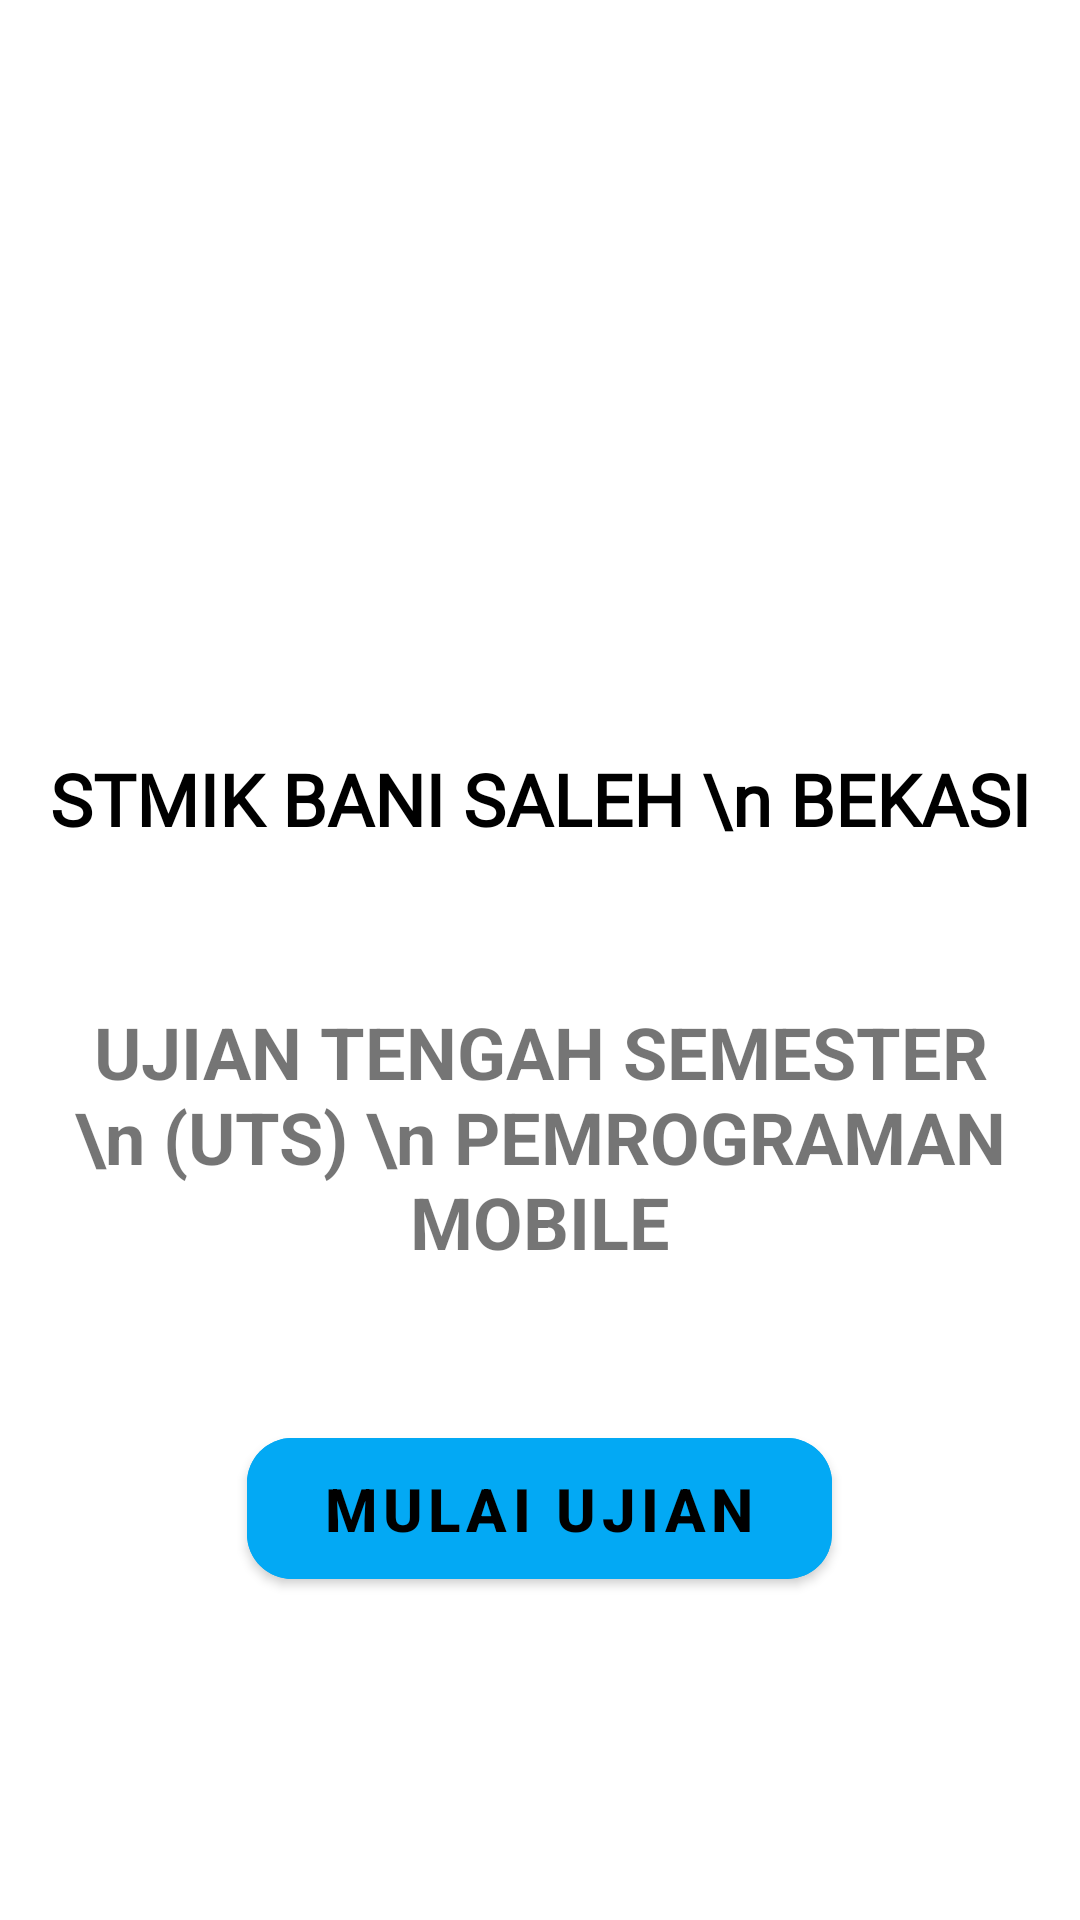

Write the Android layout XML for this screen, with the resource values it uses.
<!-- AndroidManifest.xml: application theme Theme.QuizPraUts -->
<!-- res/layout/activity_main.xml -->
<?xml version="1.0" encoding="utf-8"?>
<androidx.constraintlayout.widget.ConstraintLayout xmlns:android="http://schemas.android.com/apk/res/android"
    xmlns:app="http://schemas.android.com/apk/res-auto"
    xmlns:tools="http://schemas.android.com/tools"
    android:layout_width="match_parent"
    android:layout_height="match_parent"
    tools:context=".MainActivity">

    <ImageView
        android:id="@+id/imageView"
        android:layout_width="200dp"
        android:layout_height="200dp"
        android:layout_marginTop="50dp"
        app:layout_constraintEnd_toEndOf="parent"
        app:layout_constraintStart_toStartOf="parent"
        app:layout_constraintTop_toTopOf="parent"
        app:srcCompat="@drawable/stmik_bani_saleh" />

    <TextView
        android:id="@+id/textView"
        android:layout_width="wrap_content"
        android:layout_height="wrap_content"
        android:fontFamily="@font/paytone_one"
        android:text="STMIK BANI SALEH \n BEKASI"
        android:textAlignment="center"
        android:textColor="#000000"
        android:textSize="24sp"
        android:textStyle="bold"
        app:layout_constraintEnd_toEndOf="parent"
        app:layout_constraintStart_toStartOf="parent"
        app:layout_constraintTop_toBottomOf="@+id/imageView" />

    <TextView
        android:id="@+id/textView2"
        android:layout_width="wrap_content"
        android:layout_height="wrap_content"
        android:layout_marginTop="52dp"
        android:text="UJIAN TENGAH SEMESTER \n (UTS) \n PEMROGRAMAN MOBILE"
        android:textAlignment="center"
        android:textSize="24sp"
        android:textStyle="bold"
        app:layout_constraintEnd_toEndOf="parent"
        app:layout_constraintHorizontal_bias="0.495"
        app:layout_constraintStart_toStartOf="parent"
        app:layout_constraintTop_toBottomOf="@+id/textView" />

    <com.google.android.material.button.MaterialButton
        android:id="@+id/button_home"
        android:layout_width="wrap_content"
        android:layout_height="wrap_content"
        android:layout_marginTop="50dp"
        android:text="Mulai Ujian"
        app:cornerRadius="15dp"
        app:layout_constraintEnd_toEndOf="parent"
        android:textSize="20dp"
        android:textStyle="bold"
        android:textColor="@color/black"
        android:backgroundTint="#03A9F4"
        android:paddingStart="25dp"
        android:paddingEnd="25dp"
        android:paddingBottom="10dp"
        android:paddingTop="10dp"
        app:layout_constraintHorizontal_bias="0.498"
        app:layout_constraintStart_toStartOf="parent"
        app:layout_constraintTop_toBottomOf="@+id/textView2" />
</androidx.constraintlayout.widget.ConstraintLayout>
<!-- resources referenced by this layout -->
<resources>
  <style name="Theme.QuizPraUts" parent="Theme.MaterialComponents.DayNight.DarkActionBar">
          
          <item name="colorPrimary">@color/purple_500</item>
          <item name="colorPrimaryVariant">@color/purple_700</item>
          <item name="colorOnPrimary">@color/white</item>
          
          <item name="colorSecondary">@color/teal_200</item>
          <item name="colorSecondaryVariant">@color/teal_700</item>
          <item name="colorOnSecondary">@color/black</item>
          
          <item name="android:statusBarColor" tools:targetApi="l">?attr/colorPrimaryVariant</item>
          
      </style>
  <!-- not gathered from this repository: default colours our renderer supplied (Android Studio template values) -->
  <color name="purple_500">#FF6200EE</color>
  <color name="purple_700">#FF3700B3</color>
  <color name="teal_200">#FF03DAC5</color>
  <color name="teal_700">#FF018786</color>
  <color name="black">#FF000000</color>
  <color name="white">#FFFFFFFF</color>
</resources>
